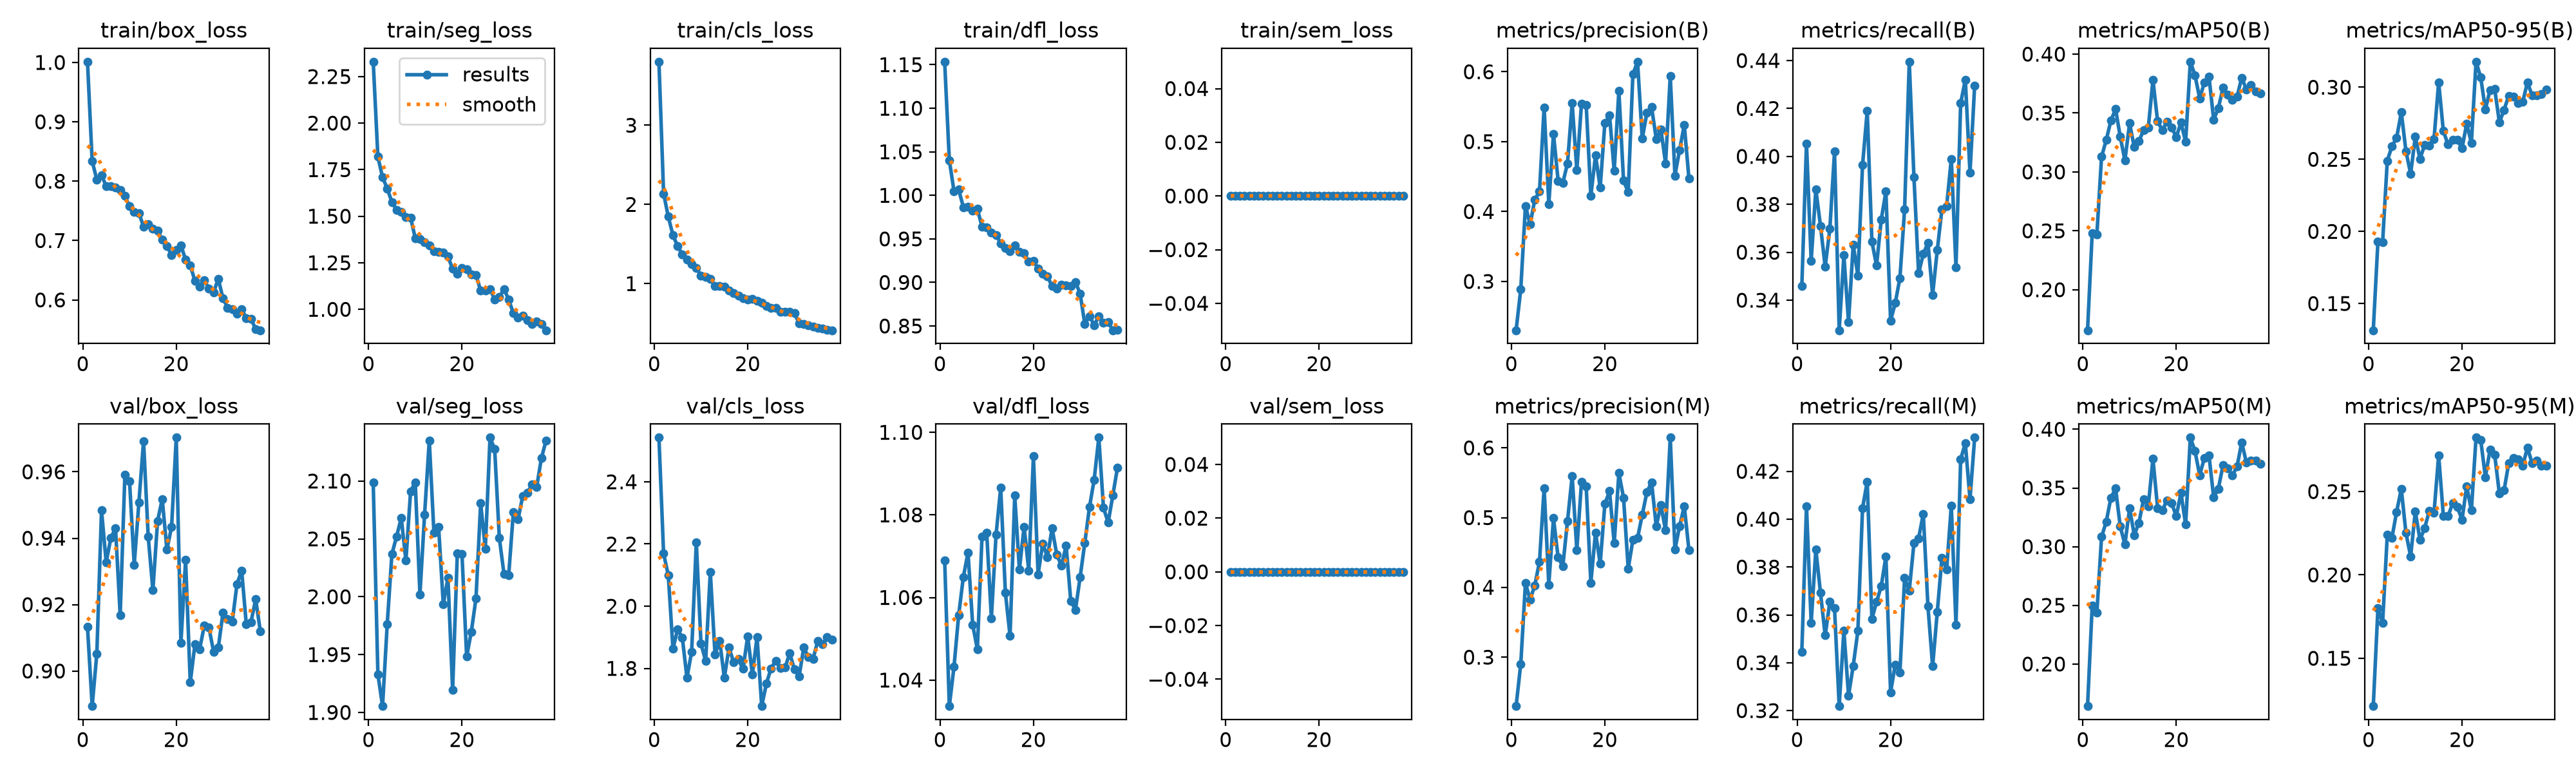

The file beside this chart, header and first rows:
epoch, time, train/box_loss, train/seg_loss, train/cls_loss, train/dfl_loss, train/sem_loss, metrics/precision(B), metrics/recall(B), metrics/mAP50(B), metrics/mAP50-95(B), metrics/precision(M), metrics/recall(M), metrics/mAP50(M), metrics/mAP50-95(M), val/box_loss, val/seg_loss, val/cls_loss, val/dfl_loss, val/sem_loss, lr/pg0, lr/pg1, lr/pg2
1, 24.6, 1.001, 2.33, 3.802, 1.153, 0, 0.2302, 0.3458, 0.1656, 0.1315, 0.2298, 0.3447, 0.1641, 0.1213, 0.9133, 2.099, 2.542, 1.069, 0, 0.001641, 0.001641, 0.008359
2, 40.52, 0.8337, 1.819, 2.135, 1.04, 0, 0.2888, 0.4054, 0.2482, 0.193, 0.2904, 0.4053, 0.2498, 0.1802, 0.8894, 1.933, 2.169, 1.034, 0, 0.003225, 0.003225, 0.00661
3, 57.2, 0.8026, 1.709, 1.847, 1.005, 0, 0.4081, 0.3564, 0.247, 0.1925, 0.406, 0.3567, 0.2439, 0.1711, 0.9052, 1.905, 2.1, 1.043, 0, 0.004725, 0.004725, 0.004777
4, 72.96, 0.8102, 1.649, 1.61, 1.007, 0, 0.3815, 0.3862, 0.3129, 0.249, 0.3825, 0.3874, 0.3083, 0.224, 0.9484, 1.976, 1.864, 1.056, 0, 0.004625, 0.004625, 0.004625
5, 88.8, 0.7915, 1.576, 1.474, 0.9865, 0, 0.417, 0.3709, 0.3271, 0.2591, 0.403, 0.3692, 0.3213, 0.2223, 0.9328, 2.037, 1.925, 1.065, 0, 0.0045, 0.0045, 0.0045
6, 104.9, 0.7921, 1.534, 1.369, 0.9872, 0, 0.4286, 0.3539, 0.3436, 0.2649, 0.4365, 0.3514, 0.3416, 0.2379, 0.9401, 2.052, 1.899, 1.071, 0, 0.004375, 0.004375, 0.004375
7, 120.8, 0.7893, 1.523, 1.301, 0.9825, 0, 0.5492, 0.3697, 0.3534, 0.2826, 0.5424, 0.3654, 0.3496, 0.2516, 0.9431, 2.068, 1.77, 1.053, 0, 0.00425, 0.00425, 0.00425
8, 137, 0.7847, 1.497, 1.248, 0.9844, 0, 0.4106, 0.402, 0.3298, 0.2556, 0.4039, 0.3627, 0.3172, 0.2251, 0.9168, 2.031, 1.854, 1.047, 0, 0.004125, 0.004125, 0.004125
9, 152.9, 0.775, 1.492, 1.197, 0.9639, 0, 0.5111, 0.3275, 0.3098, 0.2399, 0.4993, 0.3219, 0.3019, 0.2111, 0.9591, 2.091, 2.205, 1.075, 0, 0.004, 0.004, 0.004
10, 168.7, 0.7579, 1.382, 1.101, 0.963, 0, 0.4441, 0.3587, 0.3413, 0.2657, 0.443, 0.3534, 0.3326, 0.238, 0.9572, 2.099, 1.88, 1.076, 0, 0.003875, 0.003875, 0.003875
11, 184.4, 0.7478, 1.377, 1.083, 0.9573, 0, 0.441, 0.3309, 0.321, 0.2503, 0.4303, 0.3262, 0.3099, 0.2211, 0.932, 2.002, 1.824, 1.055, 0, 0.00375, 0.00375, 0.00375
12, 200.2, 0.7466, 1.362, 1.057, 0.9546, 0, 0.4688, 0.3631, 0.326, 0.26, 0.495, 0.3387, 0.3204, 0.2281, 0.9507, 2.071, 2.11, 1.075, 0, 0.003625, 0.003625, 0.003625
13, 216.2, 0.7236, 1.342, 0.966, 0.9448, 0, 0.5549, 0.3502, 0.3357, 0.2597, 0.5594, 0.3533, 0.3404, 0.2385, 0.9692, 2.135, 1.845, 1.087, 0, 0.0035, 0.0035, 0.0035
14, 232.1, 0.7281, 1.312, 0.972, 0.9397, 0, 0.4593, 0.3963, 0.3374, 0.264, 0.4537, 0.4046, 0.3346, 0.2371, 0.9404, 2.055, 1.889, 1.061, 0, 0.003375, 0.003375, 0.003375
15, 247.9, 0.7199, 1.31, 0.9591, 0.9357, 0, 0.5545, 0.419, 0.378, 0.3035, 0.5514, 0.4157, 0.3748, 0.2718, 0.9243, 2.06, 1.77, 1.051, 0, 0.00325, 0.00325, 0.00325
16, 263.9, 0.7163, 1.304, 0.9134, 0.9425, 0, 0.5527, 0.3644, 0.343, 0.2696, 0.5447, 0.3584, 0.333, 0.2354, 0.9452, 1.993, 1.867, 1.085, 0, 0.003125, 0.003125, 0.003125
17, 279.8, 0.7014, 1.283, 0.8835, 0.9351, 0, 0.4226, 0.3544, 0.3355, 0.2603, 0.4067, 0.3654, 0.3308, 0.2353, 0.9518, 2.016, 1.82, 1.067, 0, 0.003, 0.003, 0.003
18, 295.7, 0.6909, 1.217, 0.8445, 0.9334, 0, 0.4803, 0.3736, 0.3424, 0.2634, 0.4786, 0.372, 0.3395, 0.243, 0.9366, 1.919, 1.829, 1.077, 0, 0.002875, 0.002875, 0.002875
19, 311.5, 0.6753, 1.191, 0.8165, 0.9238, 0, 0.4342, 0.3853, 0.3377, 0.2633, 0.434, 0.3845, 0.337, 0.2408, 0.9434, 2.037, 1.798, 1.067, 0, 0.00275, 0.00275, 0.00275
20, 327.2, 0.6846, 1.221, 0.8016, 0.925, 0, 0.5265, 0.3315, 0.3297, 0.2577, 0.5196, 0.3277, 0.3261, 0.2331, 0.9703, 2.037, 1.903, 1.094, 0, 0.002625, 0.002625, 0.002625
21, 343.1, 0.6921, 1.216, 0.808, 0.916, 0, 0.538, 0.3388, 0.3419, 0.2747, 0.5379, 0.3392, 0.3458, 0.2532, 0.9085, 1.948, 1.781, 1.066, 0, 0.0025, 0.0025, 0.0025
22, 358.9, 0.6679, 1.187, 0.783, 0.9098, 0, 0.4582, 0.3493, 0.3255, 0.2615, 0.4631, 0.3359, 0.3188, 0.2387, 0.9334, 1.97, 1.901, 1.073, 0, 0.002375, 0.002375, 0.002375
23, 374.8, 0.6584, 1.185, 0.7586, 0.9067, 0, 0.5729, 0.3779, 0.3936, 0.3177, 0.5638, 0.3754, 0.3929, 0.2824, 0.8965, 1.999, 1.679, 1.07, 0, 0.00225, 0.00225, 0.00225
24, 390.7, 0.6319, 1.1, 0.7215, 0.8959, 0, 0.4442, 0.4395, 0.382, 0.3069, 0.5286, 0.3701, 0.3815, 0.2811, 0.9081, 2.081, 1.751, 1.077, 0, 0.002125, 0.002125, 0.002125
25, 406.4, 0.6224, 1.102, 0.6916, 0.8933, 0, 0.4279, 0.3914, 0.3625, 0.2846, 0.4268, 0.39, 0.3609, 0.2586, 0.9066, 2.042, 1.8, 1.07, 0, 0.002, 0.002, 0.002
26, 422.3, 0.6332, 1.11, 0.6904, 0.8973, 0, 0.5965, 0.3512, 0.3757, 0.298, 0.468, 0.392, 0.3754, 0.2752, 0.9136, 2.138, 1.825, 1.068, 0, 0.001875, 0.001875, 0.001875
27, 438.1, 0.6191, 1.054, 0.6405, 0.8965, 0, 0.6143, 0.3593, 0.3809, 0.2987, 0.4708, 0.4022, 0.3775, 0.2719, 0.9131, 2.128, 1.801, 1.073, 0, 0.00175, 0.00175, 0.00175
28, 453.9, 0.6128, 1.065, 0.6452, 0.8959, 0, 0.5044, 0.3639, 0.3444, 0.2755, 0.5039, 0.3635, 0.3421, 0.2487, 0.9058, 2.051, 1.803, 1.059, 0, 0.001625, 0.001625, 0.001625
29, 469.8, 0.6357, 1.109, 0.6455, 0.9005, 0, 0.5411, 0.3423, 0.3542, 0.2843, 0.5365, 0.3385, 0.3493, 0.2508, 0.907, 2.02, 1.849, 1.057, 0, 0.0015, 0.0015, 0.0015
30, 485.8, 0.6025, 1.052, 0.6269, 0.8871, 0, 0.5495, 0.361, 0.3715, 0.2941, 0.5506, 0.3613, 0.3694, 0.267, 0.9175, 2.019, 1.797, 1.065, 0, 0.001375, 0.001375, 0.001375
31, 504.1, 0.5869, 0.9791, 0.4987, 0.8523, 0, 0.5039, 0.378, 0.3655, 0.2936, 0.4878, 0.384, 0.3667, 0.2701, 0.9156, 2.073, 1.774, 1.073, 0, 0.00125, 0.00125, 0.00125
32, 519.5, 0.5845, 0.9572, 0.4884, 0.8614, 0, 0.5173, 0.3792, 0.3614, 0.2891, 0.5177, 0.379, 0.3606, 0.2694, 0.9149, 2.067, 1.867, 1.082, 0, 0.001125, 0.001125, 0.001125
33, 534.7, 0.5773, 0.9647, 0.4704, 0.851, 0, 0.4689, 0.399, 0.3638, 0.29, 0.4816, 0.4056, 0.3682, 0.2656, 0.9262, 2.087, 1.837, 1.088, 0, 0.001, 0.001, 0.001
34, 550.1, 0.584, 0.9405, 0.4552, 0.8609, 0, 0.5939, 0.3537, 0.38, 0.3033, 0.6147, 0.3559, 0.3888, 0.2764, 0.9303, 2.09, 1.831, 1.099, 0, 0.0008754, 0.0008754, 0.0008754
35, 565.3, 0.5697, 0.9212, 0.4445, 0.8538, 0, 0.4515, 0.4221, 0.3701, 0.2945, 0.4541, 0.425, 0.3718, 0.267, 0.914, 2.097, 1.888, 1.082, 0, 0.0007504, 0.0007504, 0.0007504
36, 580.6, 0.5678, 0.9367, 0.4312, 0.8546, 0, 0.4883, 0.4321, 0.374, 0.2944, 0.4879, 0.4318, 0.3732, 0.2684, 0.9147, 2.095, 1.878, 1.078, 0, 0.0006254, 0.0006254, 0.0006254
37, 596, 0.5511, 0.9212, 0.4179, 0.8451, 0, 0.524, 0.3931, 0.3686, 0.2952, 0.5164, 0.4084, 0.3735, 0.2656, 0.9216, 2.12, 1.9, 1.085, 0, 0.0005005, 0.0005005, 0.0005005
38, 611.3, 0.5489, 0.8877, 0.4113, 0.8458, 0, 0.4472, 0.4296, 0.3668, 0.2986, 0.4536, 0.4341, 0.3705, 0.2655, 0.912, 2.135, 1.891, 1.091, 0, 0.0003755, 0.0003755, 0.0003755
